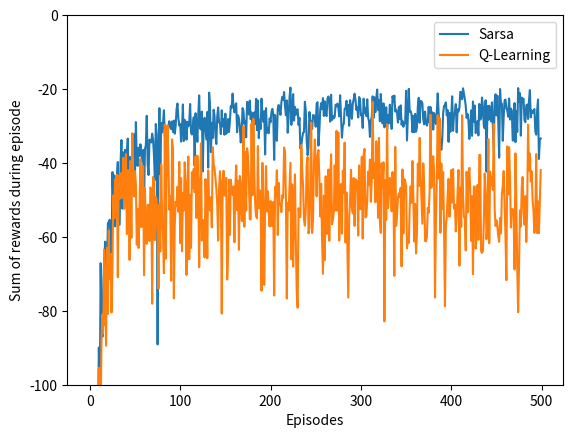

The matplotlib source for this figure: (Note: this script raises an exception after producing the figure.)
#######################################################################
# Copyright (C)                                                       #
# 2016-2018 Shangtong Zhang(zhangshangtong.cpp@gmail.com)             #
# 2016 Kenta Shimada(hyperkentakun@gmail.com)                         #
# Permission given to modify the code as long as you keep this        #
# declaration at the top                                              #
#######################################################################

import numpy as np
import matplotlib
matplotlib.use('Agg')
import matplotlib.pyplot as plt
from tqdm import tqdm

# world height
WORLD_HEIGHT = 4

# world width
WORLD_WIDTH = 12

# probability for exploration
EPSILON = 0.1

# step size
ALPHA = 0.5

# gamma for Q-Learning and Expected Sarsa
GAMMA = 1

# all possible actions
ACTION_UP = 0
ACTION_DOWN = 1
ACTION_LEFT = 2
ACTION_RIGHT = 3
ACTIONS = [ACTION_UP, ACTION_DOWN, ACTION_LEFT, ACTION_RIGHT]

# initial state action pair values
START = [WORLD_HEIGHT-1, 0]
GOAL = [WORLD_HEIGHT-1, WORLD_WIDTH-1]

def step(state, action):
    i, j = state
    if action == ACTION_UP:
        next_state = [max(i - 1, 0), j]
    elif action == ACTION_LEFT:
        next_state = [i, max(j - 1, 0)]
    elif action == ACTION_RIGHT:
        next_state = [i, min(j + 1, WORLD_WIDTH - 1)]
    elif action == ACTION_DOWN:
        next_state = [min(i + 1, WORLD_HEIGHT - 1), j]
    else:
        assert False

    reward = -1
    if (action == ACTION_DOWN and i == 2 and 1 <= j <= 10) or (
        action == ACTION_RIGHT and state == START):
        reward = -100
        next_state = START

    return next_state, reward

# reward for each action in each state
# actionRewards = np.zeros((WORLD_HEIGHT, WORLD_WIDTH, 4))
# actionRewards[:, :, :] = -1.0
# actionRewards[2, 1:11, ACTION_DOWN] = -100.0
# actionRewards[3, 0, ACTION_RIGHT] = -100.0

# set up destinations for each action in each state
# actionDestination = []
# for i in range(0, WORLD_HEIGHT):
#     actionDestination.append([])
#     for j in range(0, WORLD_WIDTH):
#         destinaion = dict()
#         destinaion[ACTION_UP] = [max(i - 1, 0), j]
#         destinaion[ACTION_LEFT] = [i, max(j - 1, 0)]
#         destinaion[ACTION_RIGHT] = [i, min(j + 1, WORLD_WIDTH - 1)]
#         if i == 2 and 1 <= j <= 10:
#             destinaion[ACTION_DOWN] = START
#         else:
#             destinaion[ACTION_DOWN] = [min(i + 1, WORLD_HEIGHT - 1), j]
#         actionDestination[-1].append(destinaion)
# actionDestination[3][0][ACTION_RIGHT] = START

# choose an action based on epsilon greedy algorithm
def choose_action(state, q_value):
    if np.random.binomial(1, EPSILON) == 1:
        return np.random.choice(ACTIONS)
    else:
        values_ = q_value[state[0], state[1], :]
        return np.random.choice([action_ for action_, value_ in enumerate(values_) if value_ == np.max(values_)])

# an episode with Sarsa
# @q_value: values for state action pair, will be updated
# @expected: if True, will use expected Sarsa algorithm
# @step_size: step size for updating
# @return: total rewards within this episode
def sarsa(q_value, expected=False, step_size=ALPHA):
    state = START
    action = choose_action(state, q_value)
    rewards = 0.0
    while state != GOAL:
        next_state, reward = step(state, action)
        next_action = choose_action(next_state, q_value)
        rewards += reward
        if not expected:
            target = q_value[next_state[0], next_state[1], next_action]
        else:
            # calculate the expected value of new state
            target = 0.0
            q_next = q_value[next_state[0], next_state[1], :]
            best_actions = np.argwhere(q_next == np.max(q_next))
            for action_ in ACTIONS:
                if action_ in best_actions:
                    target += ((1.0 - EPSILON) / len(best_actions) + EPSILON / len(ACTIONS)) * q_value[next_state[0], next_state[1], action_]
                else:
                    target += EPSILON / len(ACTIONS) * q_value[next_state[0], next_state[1], action_]
        target *= GAMMA
        q_value[state[0], state[1], action] += step_size * (
                reward + target - q_value[state[0], state[1], action])
        state = next_state
        action = next_action
    return rewards

# an episode with Q-Learning
# @q_value: values for state action pair, will be updated
# @step_size: step size for updating
# @return: total rewards within this episode
def q_learning(q_value, step_size=ALPHA):
    state = START
    rewards = 0.0
    while state != GOAL:
        action = choose_action(state, q_value)
        next_state, reward = step(state, action)
        rewards += reward
        # Q-Learning update
        q_value[state[0], state[1], action] += step_size * (
                reward + GAMMA * np.max(q_value[next_state[0], next_state[1], :]) -
                q_value[state[0], state[1], action])
        state = next_state
    return rewards

# print optimal policy
def print_optimal_policy(q_value):
    optimal_policy = []
    for i in range(0, WORLD_HEIGHT):
        optimal_policy.append([])
        for j in range(0, WORLD_WIDTH):
            if [i, j] == GOAL:
                optimal_policy[-1].append('G')
                continue
            bestAction = np.argmax(q_value[i, j, :])
            if bestAction == ACTION_UP:
                optimal_policy[-1].append('U')
            elif bestAction == ACTION_DOWN:
                optimal_policy[-1].append('D')
            elif bestAction == ACTION_LEFT:
                optimal_policy[-1].append('L')
            elif bestAction == ACTION_RIGHT:
                optimal_policy[-1].append('R')
    for row in optimal_policy:
        print(row)

# Use multiple runs instead of a single run and a sliding window
# With a single run I failed to present a smooth curve
# However the optimal policy converges well with a single run
# Sarsa converges to the safe path, while Q-Learning converges to the optimal path
def figure_6_4():
    # episodes of each run
    episodes = 500

    # perform 40 independent runs
    runs = 50

    rewards_sarsa = np.zeros(episodes)
    rewards_q_learning = np.zeros(episodes)
    for r in tqdm(range(runs)):
        q_sarsa = np.zeros((WORLD_HEIGHT, WORLD_WIDTH, 4))
        q_q_learning = np.copy(q_sarsa)
        for i in range(0, episodes):
            # cut off the value by -100 to draw the figure more elegantly
            # rewards_sarsa[i] += max(sarsa(q_sarsa), -100)
            # rewards_q_learning[i] += max(q_learning(q_q_learning), -100)
            rewards_sarsa[i] += sarsa(q_sarsa)
            rewards_q_learning[i] += q_learning(q_q_learning)

    # averaging over independt runs
    rewards_sarsa /= runs
    rewards_q_learning /= runs

    # draw reward curves
    plt.plot(rewards_sarsa, label='Sarsa')
    plt.plot(rewards_q_learning, label='Q-Learning')
    plt.xlabel('Episodes')
    plt.ylabel('Sum of rewards during episode')
    plt.ylim([-100, 0])
    plt.legend()

    plt.savefig('../images/figure_6_4.png')
    plt.close()

    # display optimal policy
    print('Sarsa Optimal Policy:')
    print_optimal_policy(q_sarsa)
    print('Q-Learning Optimal Policy:')
    print_optimal_policy(q_q_learning)

# Due to limited capacity of calculation of my machine, I can't complete this experiment
# with 100,000 episodes and 50,000 runs to get the fully averaged performance
# However even I only play for 1,000 episodes and 10 runs, the curves looks still good.
def figure_6_6():
    step_sizes = np.arange(0.1, 1.1, 0.1)
    episodes = 1000
    runs = 10

    ASY_SARSA = 0
    ASY_EXPECTED_SARSA = 1
    ASY_QLEARNING = 2
    INT_SARSA = 3
    INT_EXPECTED_SARSA = 4
    INT_QLEARNING = 5
    methods = range(0, 6)

    performace = np.zeros((6, len(step_sizes)))
    for run in range(runs):
        for ind, step_size in tqdm(list(zip(range(0, len(step_sizes)), step_sizes))):
            q_sarsa = np.zeros((WORLD_HEIGHT, WORLD_WIDTH, 4))
            q_expected_sarsa = np.copy(q_sarsa)
            q_q_learning = np.copy(q_sarsa)
            for ep in range(episodes):
                sarsa_reward = sarsa(q_sarsa, expected=False, step_size=step_size)
                expected_sarsa_reward = sarsa(q_expected_sarsa, expected=True, step_size=step_size)
                q_learning_reward = q_learning(q_q_learning, step_size=step_size)
                performace[ASY_SARSA, ind] += sarsa_reward
                performace[ASY_EXPECTED_SARSA, ind] += expected_sarsa_reward
                performace[ASY_QLEARNING, ind] += q_learning_reward

                if ep < 100:
                    performace[INT_SARSA, ind] += sarsa_reward
                    performace[INT_EXPECTED_SARSA, ind] += expected_sarsa_reward
                    performace[INT_QLEARNING, ind] += q_learning_reward

    performace[:3, :] /= episodes * runs
    performace[3:, :] /= 100 * runs
    labels = ['Asymptotic Sarsa', 'Asymptotic Expected Sarsa', 'Asymptotic Q-Learning',
              'Interim Sarsa', 'Interim Expected Sarsa', 'Interim Q-Learning']

    for method, label in zip(methods, labels):
        plt.plot(step_sizes, performace[method, :], label=label)
    plt.xlabel('alpha')
    plt.ylabel('reward per episode')
    plt.legend()

    plt.savefig('../images/figure_6_6.png')
    plt.close()

if __name__ == '__main__':
    figure_6_4()
    figure_6_6()
